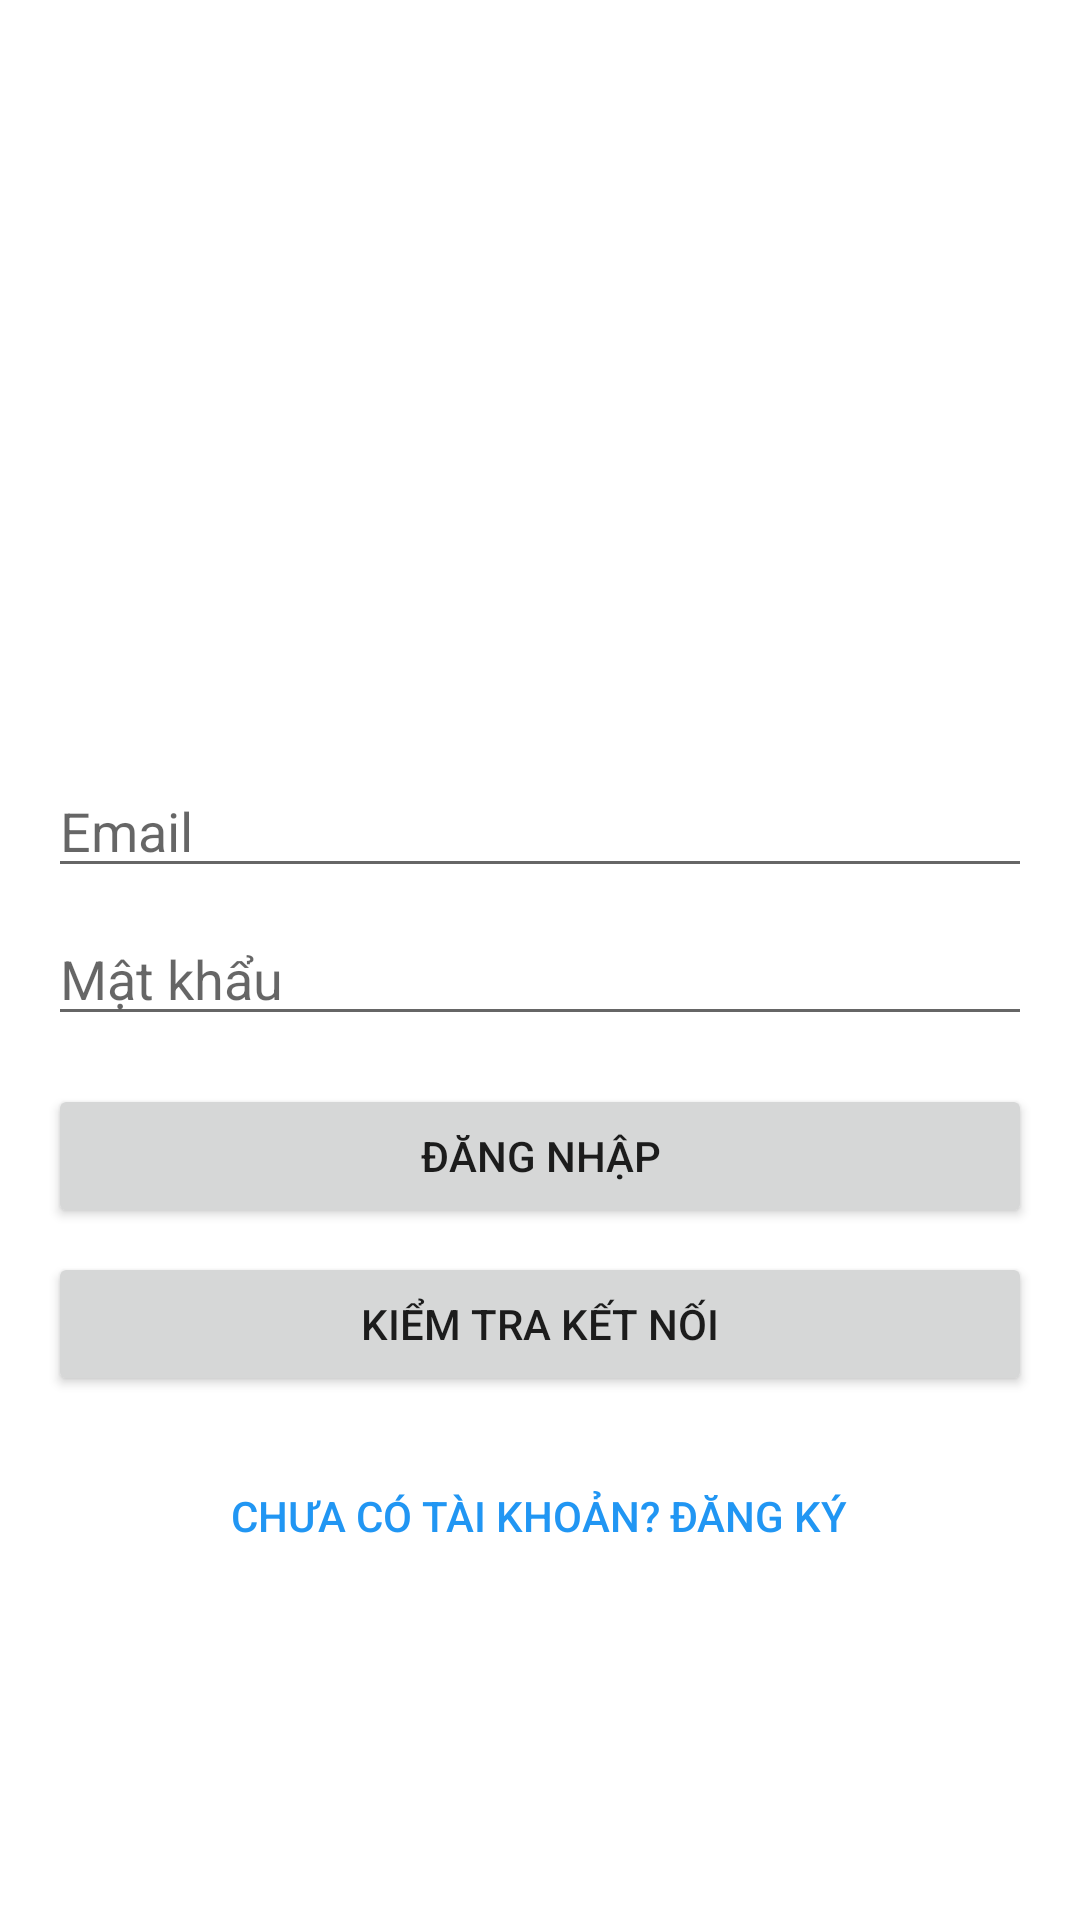

Write the Android layout XML for this screen, with the resource values it uses.
<!-- AndroidManifest.xml: application theme Theme.WataCrab -->
<!-- res/layout/activity_login.xml -->
<?xml version="1.0" encoding="utf-8"?>
<LinearLayout xmlns:android="http://schemas.android.com/apk/res/android"
    android:layout_width="match_parent"
    android:layout_height="match_parent"
    android:orientation="vertical"
    android:padding="16dp"
    android:gravity="center">

    <ImageView
        android:layout_width="120dp"
        android:layout_height="120dp"
        android:src="@drawable/ic_launcher_foreground"
        android:layout_marginBottom="24dp"/>

    <EditText
        android:id="@+id/emailEditText"
        android:layout_width="match_parent"
        android:layout_height="wrap_content"
        android:hint="Email"
        android:inputType="textEmailAddress"
        android:layout_marginBottom="8dp"/>

    <EditText
        android:id="@+id/passwordEditText"
        android:layout_width="match_parent"
        android:layout_height="wrap_content"
        android:hint="Mật khẩu"
        android:inputType="textPassword"
        android:layout_marginBottom="16dp"/>

    <Button
        android:id="@+id/loginButton"
        android:layout_width="match_parent"
        android:layout_height="wrap_content"
        android:text="Đăng nhập"
        android:layout_marginBottom="8dp"/>

    <Button
        android:id="@+id/testConnectionButton"
        android:layout_width="match_parent"
        android:layout_height="wrap_content"
        android:text="Kiểm tra kết nối"
        android:layout_marginBottom="16dp"/>

    <Button
        android:id="@+id/registerLink"
        android:layout_width="wrap_content"
        android:layout_height="wrap_content"
        android:text="Chưa có tài khoản? Đăng ký"
        android:background="@android:color/transparent"
        android:textColor="#2196F3"
        android:padding="8dp"/>

</LinearLayout>
<!-- resources referenced by this layout -->
<resources>
  <style name="Theme.WataCrab" parent="Theme.MaterialComponents.DayNight.DarkActionBar">
          <item name="colorPrimary">@color/primary</item>
          <item name="colorPrimaryVariant">@color/primary_dark</item>
          <item name="colorOnPrimary">@color/white</item>
          
          <item name="colorSecondary">@color/cyan</item>
          <item name="colorSecondaryVariant">@color/teal_700</item>
          <item name="colorOnSecondary">@color/black</item>
          <item name="android:statusBarColor">?attr/colorPrimaryVariant</item>
      </style>
  <color name="primary">#2196F3</color>
  <color name="primary_dark">#1976D2</color>
  <color name="white">#FFFFFFFF</color>
  <color name="cyan">#00BCD4</color>
  <color name="teal_700">#FF018786</color>
  <color name="black">#FF000000</color>
</resources>
